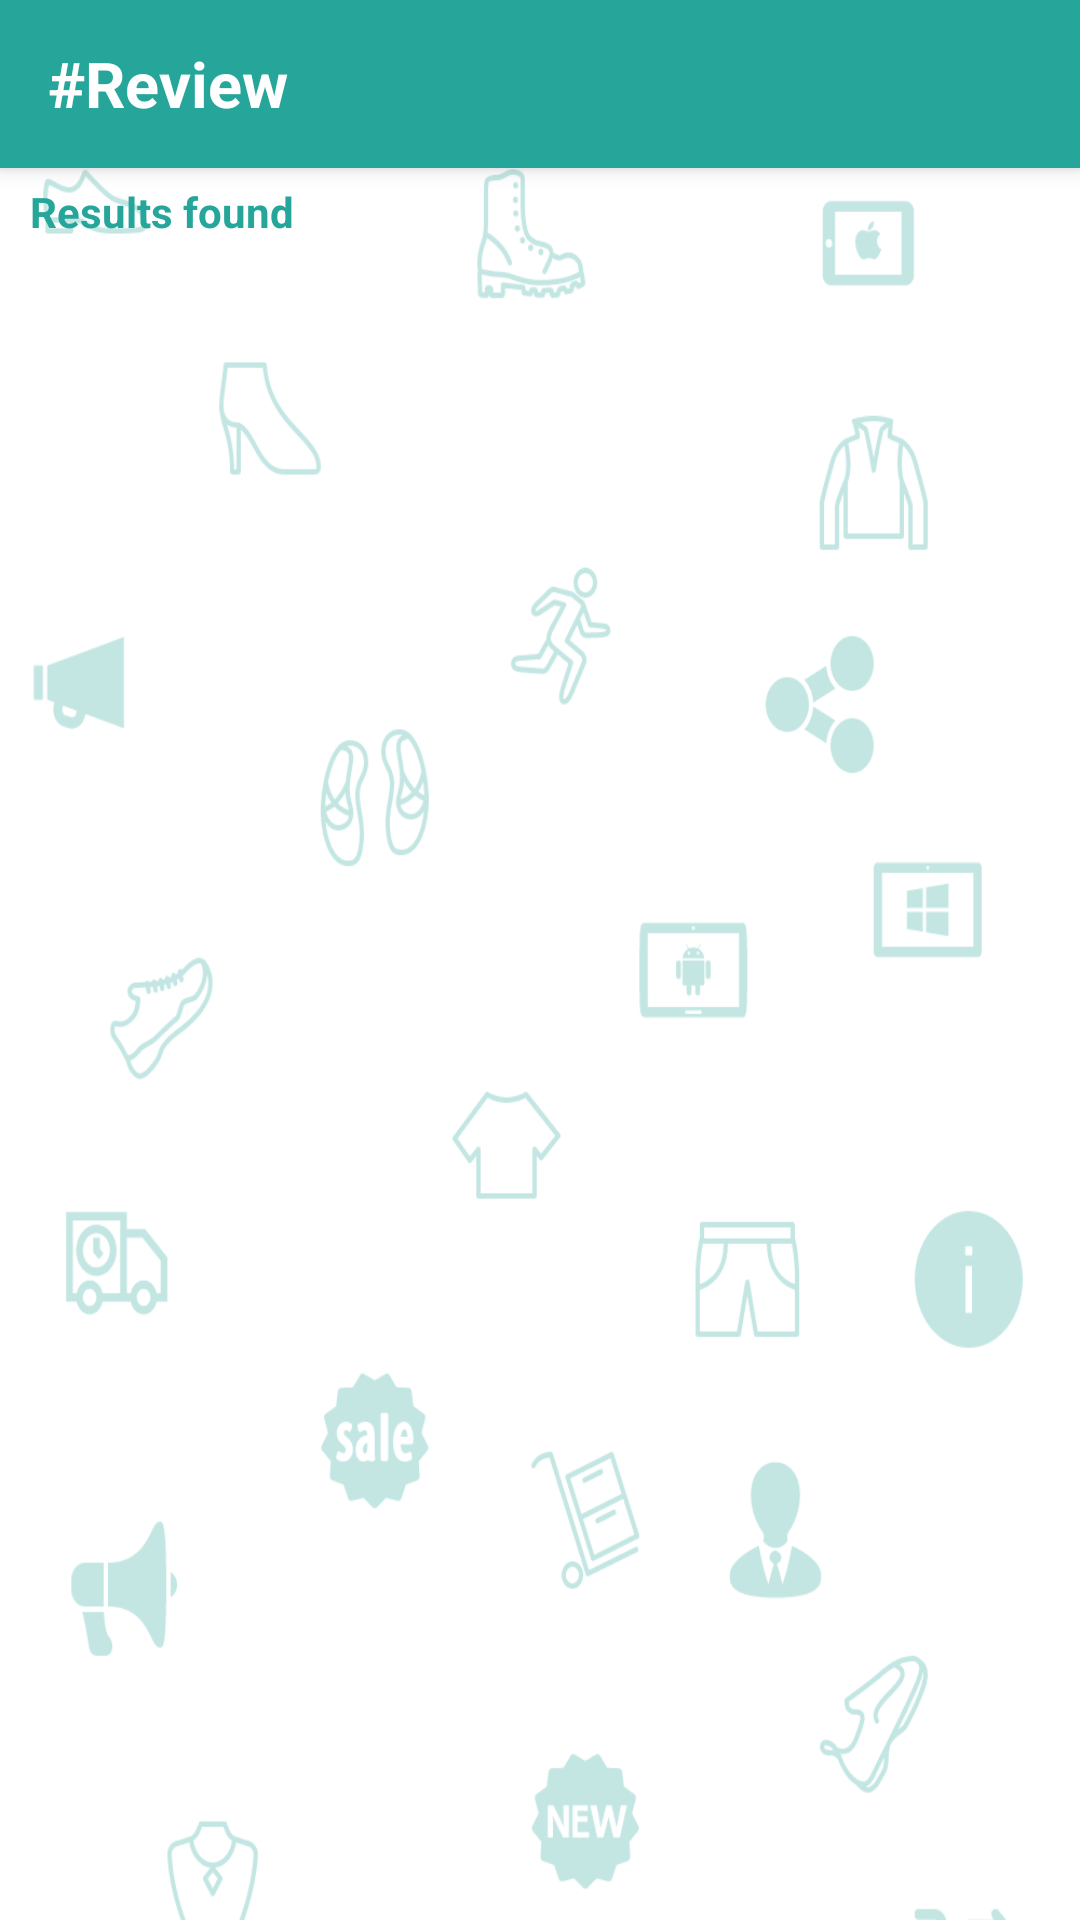

This screen was rendered from an Android layout file. Write that file and the resources it references.
<!-- AndroidManifest.xml: application theme AppTheme -->
<!-- res/layout/alltweets.xml -->
<?xml version="1.0" encoding="utf-8"?>
<LinearLayout xmlns:android="http://schemas.android.com/apk/res/android"
    android:orientation="vertical" android:layout_width="match_parent"
    android:layout_height="match_parent"
    android:background="#ffffffff">
    <include
        android:id="@+id/tool_bar"
        layout="@layout/actionbar">
    </include>
    <RelativeLayout
        android:layout_width="match_parent"
        android:layout_height="match_parent"
        android:background="@mipmap/homesll">

        <ListView
            android:layout_width="wrap_content"
            android:layout_height="wrap_content"
            android:id="@android:id/list"
            android:layout_centerVertical="true"
            android:layout_alignParentLeft="true"
            android:layout_alignParentStart="true"
            android:layout_marginTop="35dp"
            android:layout_marginLeft="10dp"
            android:layout_marginRight="10dp"
            android:layout_marginBottom="15dp"
            android:divider="@android:color/transparent"
            android:dividerHeight="10.0sp"/>

        <TextView
            android:layout_width="wrap_content"
            android:layout_height="wrap_content"
            android:text="Results found"
            android:id="@+id/textView11"
            android:layout_alignParentTop="true"
            android:layout_alignParentLeft="true"
            android:layout_alignParentStart="true"
            android:layout_marginLeft="10dp"
            android:layout_marginTop="5dp"
            android:textColor="#26a69a"
            android:textStyle="bold" />
    </RelativeLayout>
</LinearLayout>
<!-- res/layout/actionbar.xml (included above) -->
<?xml version="1.0" encoding="utf-8"?>
<android.support.v7.widget.Toolbar xmlns:android="http://schemas.android.com/apk/res/android"
    android:layout_width="match_parent"
    android:layout_height="wrap_content"
    android:background="@color/ColorPrimary"
    android:elevation="4dp">
    <TextView
        android:layout_width="wrap_content"
        android:layout_height="wrap_content"
        android:text="#Review"
        android:layout_gravity="left"
        android:id="@+id/toolbar_title"
        android:textColor="#ffffffff"
        android:textStyle="bold"
        android:textSize="21dp"
        android:textIsSelectable="false" />
</android.support.v7.widget.Toolbar>
<!-- resources referenced by this layout -->
<resources>
  <color name="ColorPrimary">#26a69a</color>
  <!-- mipmap homesll: png bitmap (mipmap-xxhdpi, 80879 bytes) -->
  <style name="AppTheme" parent="Theme.AppCompat.Light.NoActionBar">
  
          <item name="colorPrimary">@color/ColorPrimary</item>
          <item name="colorPrimaryDark">@color/ColorPrimaryDark</item>
          
      </style>
  <color name="ColorPrimaryDark">#4db6ac</color>
</resources>
